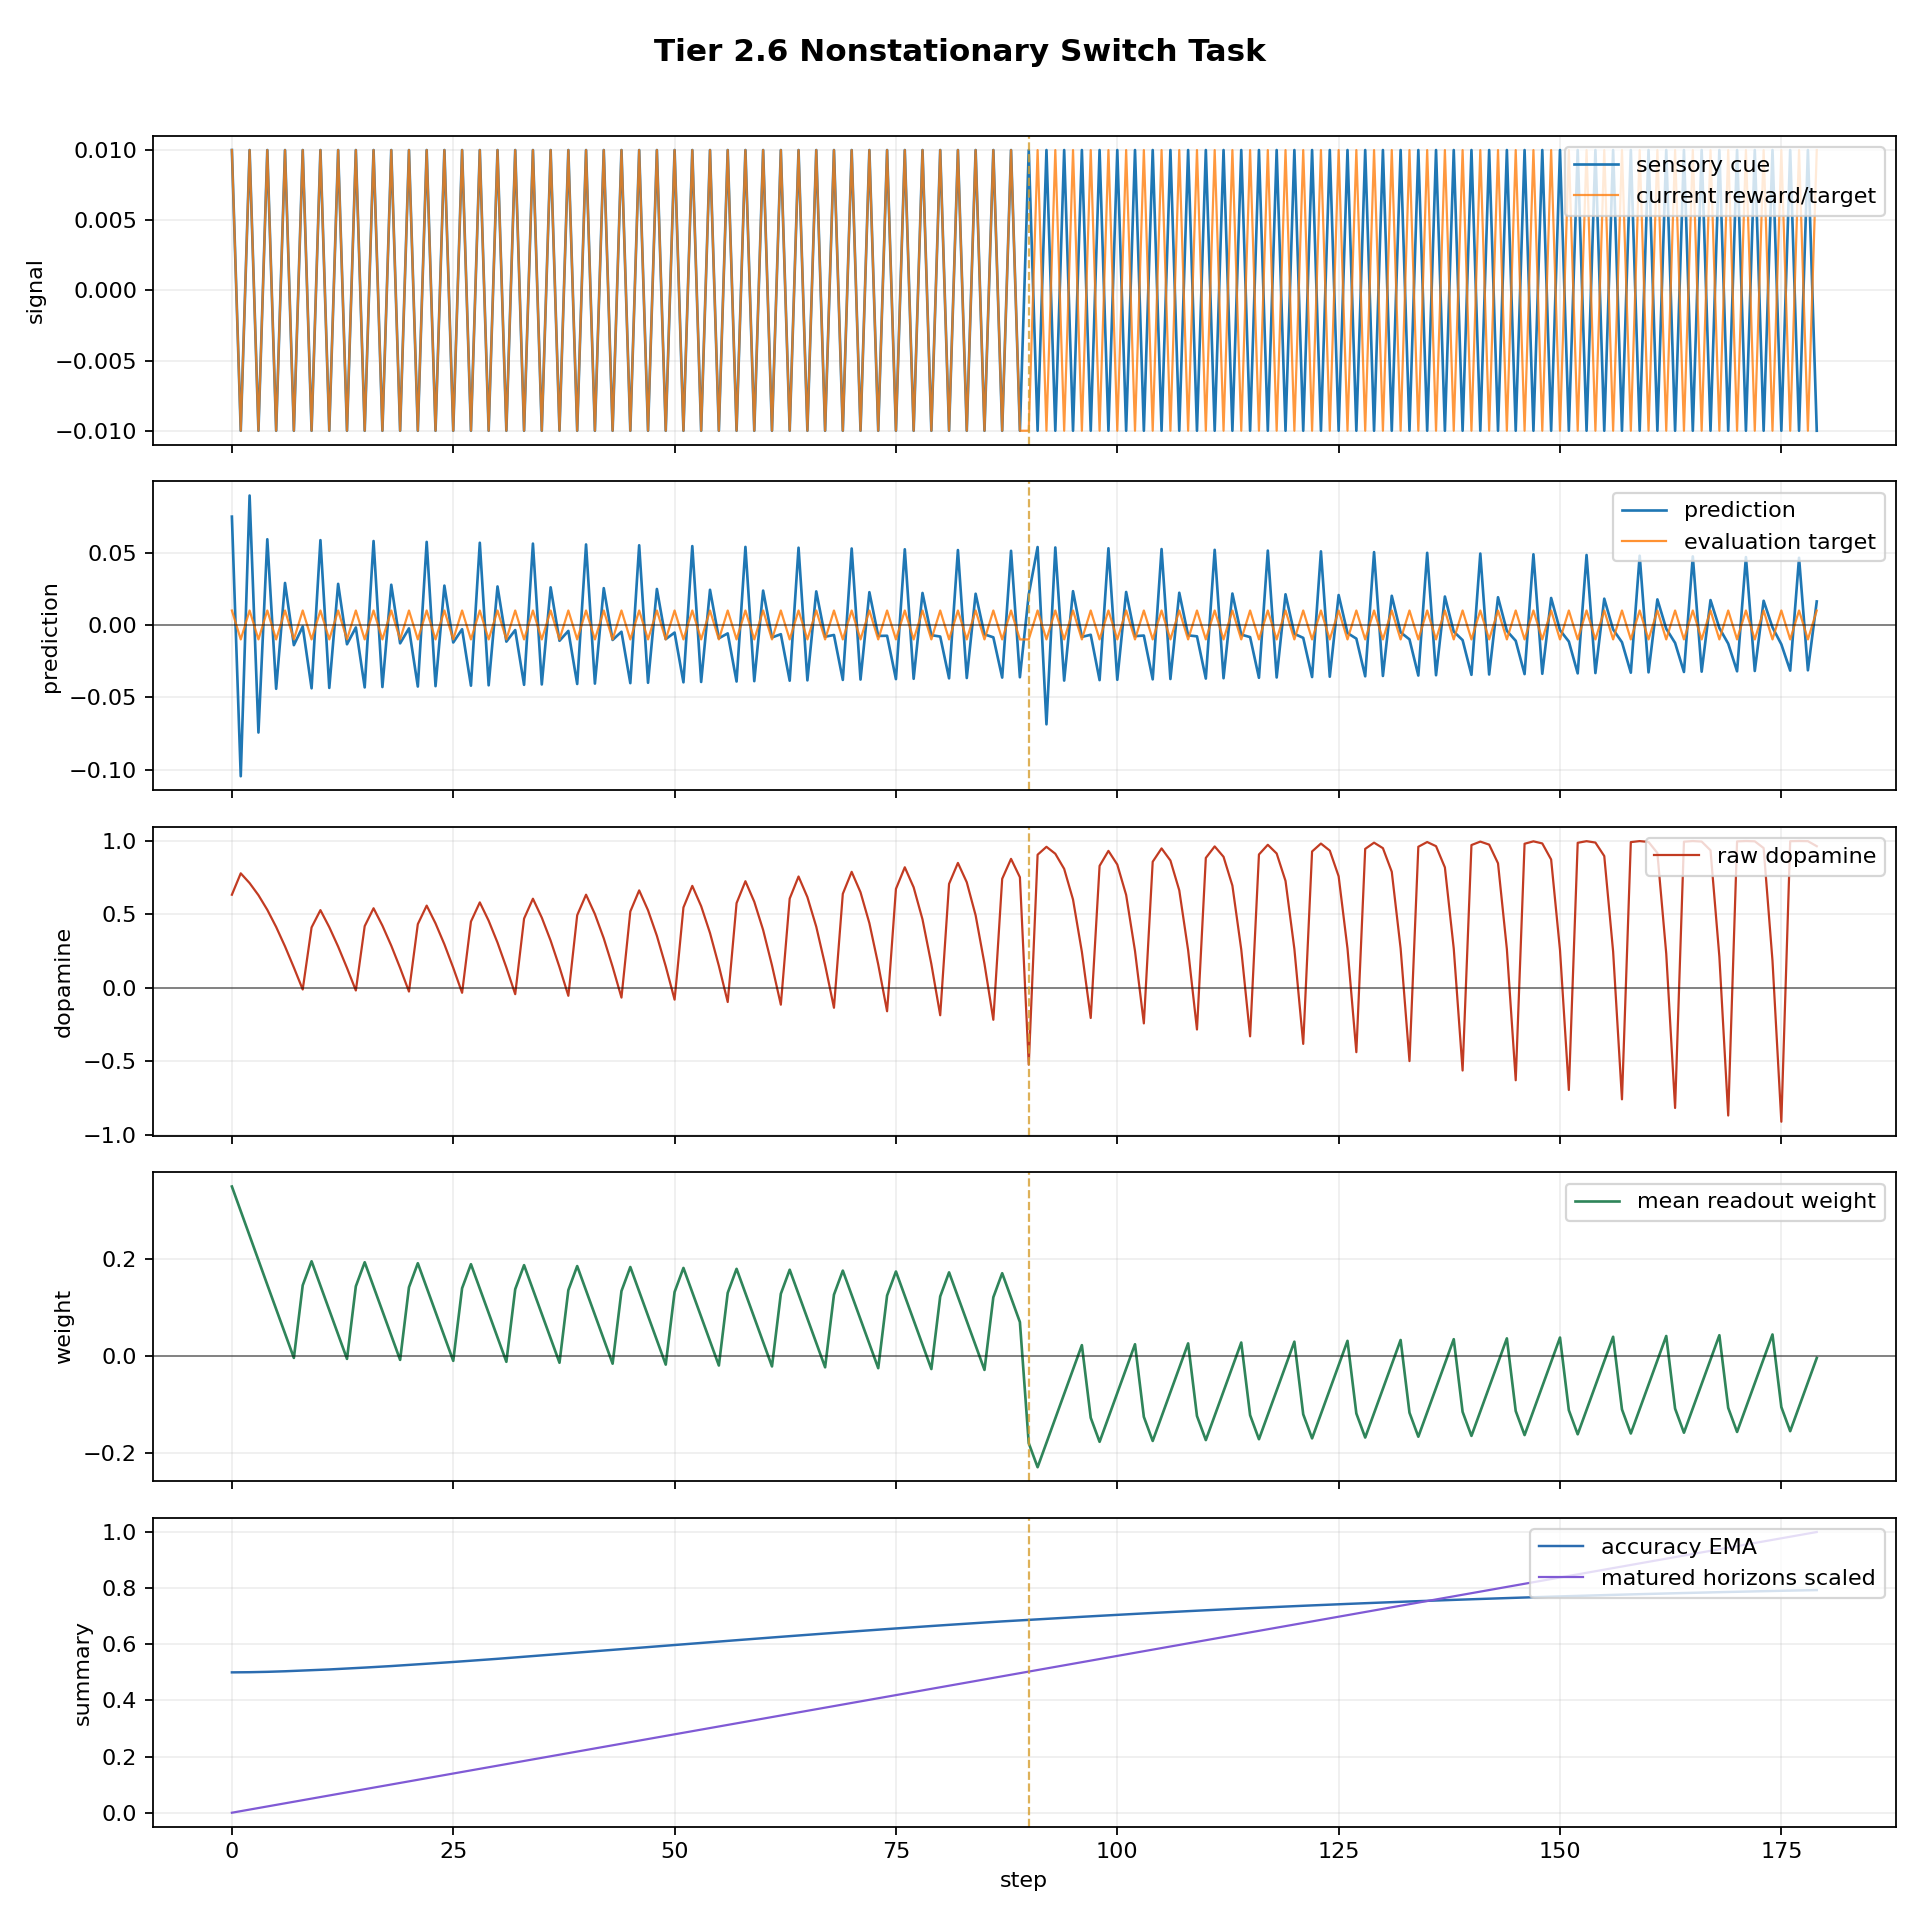

The file beside this chart, header and first rows:
step, dt_ms, n_polyps, n_alive, n_juvenile, n_adult, births_this_step, deaths_this_step, mean_trophic_health, min_trophic_health, max_trophic_health, colony_prediction, raw_dopamine, mean_directional_accuracy_ema, capital, position_size, direction_correct, n_edges, n_gap_junctions, n_ff, n_lat, n_fb, I_union_bits, changepoint_probability
0, 1000, 8, 1, 1, 0, 0, 0, 19.91, 19.91, 19.91, 0.07486, 0.6343, 0.5, 1.0, 0.06774, True, 0, 0, 0, 0, 0, 0.0, 0.0
1, 1000, 8, 1, 1, 0, 0, 0, 19.82, 19.82, 19.82, -0.1045, 0.78, 0.5002, 0.9993, -0.03226, True, 0, 0, 0, 0, 0, 0.0, 0.0
2, 1000, 8, 1, 1, 0, 0, 0, 19.73, 19.73, 19.73, 0.08945, 0.7136, 0.5006, 0.999, 0.06774, True, 0, 0, 0, 0, 0, 0.0, 0.0
3, 1000, 8, 1, 1, 0, 0, 0, 19.64, 19.64, 19.64, -0.07434, 0.6312, 0.5012, 0.9983, -0.03226, True, 0, 0, 0, 0, 0, 0.0, 0.0
4, 1000, 8, 1, 1, 0, 0, 0, 19.56, 19.56, 19.56, 0.05923, 0.5315, 0.5019, 0.998, 0.06774, True, 0, 0, 0, 0, 0, 0.0, 0.0
5, 1000, 8, 1, 1, 0, 0, 0, 19.47, 19.47, 19.47, -0.04412, 0.4146, 0.5028, 0.9973, -0.03226, True, 0, 0, 0, 0, 0, 0.0, 0.0
6, 1000, 8, 1, 1, 0, 0, 0, 19.38, 19.38, 19.38, 0.02902, 0.2823, 0.5039, 0.997, 0.06774, True, 0, 0, 0, 0, 0, 0.0, 0.0
7, 1000, 8, 1, 1, 0, 0, 0, 19.29, 19.29, 19.29, -0.01394, 0.1385, 0.5052, 0.9963, -0.03226, True, 0, 0, 0, 0, 0, 0.0, 0.0
8, 1000, 8, 1, 1, 0, 0, 0, 19.21, 19.21, 19.21, -0.001116, -0.01116, 0.5066, 0.996, -0.03511, False, 0, 0, 0, 0, 0, 0.0, 0.0
9, 1000, 8, 1, 1, 0, 0, 0, 19.12, 19.12, 19.12, -0.04377, 0.4117, 0.5077, 0.9964, -0.1351, True, 0, 0, 0, 0, 0, 0.0, 0.0
10, 1000, 8, 1, 1, 0, 0, 0, 19.04, 19.04, 19.04, 0.05861, 0.5293, 0.509, 0.995, -0.03511, True, 0, 0, 0, 0, 0, 0.0, 0.0
11, 1000, 8, 1, 1, 0, 0, 0, 18.95, 18.95, 18.95, -0.0435, 0.4134, 0.5104, 0.9954, -0.1351, True, 0, 0, 0, 0, 0, 0.0, 0.0
12, 1000, 8, 1, 1, 0, 0, 0, 18.87, 18.87, 18.87, 0.02841, 0.281, 0.512, 0.994, -0.03511, True, 0, 0, 0, 0, 0, 0.0, 0.0
13, 1000, 8, 1, 1, 0, 0, 0, 18.78, 18.78, 18.78, -0.01333, 0.1355, 0.5137, 0.9944, -0.1351, True, 0, 0, 0, 0, 0, 0.0, 0.0
14, 1000, 8, 1, 1, 0, 0, 0, 18.7, 18.7, 18.7, -0.001729, -0.01781, 0.5155, 0.993, -0.06111, False, 0, 0, 0, 0, 0, 0.0, 0.0
15, 1000, 8, 1, 1, 0, 0, 0, 18.62, 18.62, 18.62, -0.04316, 0.4204, 0.517, 0.9936, -0.1611, True, 0, 0, 0, 0, 0, 0.0, 0.0
16, 1000, 8, 1, 1, 0, 0, 0, 18.53, 18.53, 18.53, 0.058, 0.5421, 0.5187, 0.992, -0.06111, True, 0, 0, 0, 0, 0, 0.0, 0.0
17, 1000, 8, 1, 1, 0, 0, 0, 18.45, 18.45, 18.45, -0.0429, 0.4239, 0.5205, 0.9926, -0.1611, True, 0, 0, 0, 0, 0, 0.0, 0.0
18, 1000, 8, 1, 1, 0, 0, 0, 18.37, 18.37, 18.37, 0.0278, 0.2873, 0.5225, 0.991, -0.06111, True, 0, 0, 0, 0, 0, 0.0, 0.0
19, 1000, 8, 1, 1, 0, 0, 0, 18.29, 18.29, 18.29, -0.01272, 0.1356, 0.5245, 0.9916, -0.1611, True, 0, 0, 0, 0, 0, 0.0, 0.0
20, 1000, 8, 1, 1, 0, 0, 0, 18.21, 18.21, 18.21, -0.002334, -0.02526, 0.5267, 0.99, -0.09033, False, 0, 0, 0, 0, 0, 0.0, 0.0
21, 1000, 8, 1, 1, 0, 0, 0, 18.12, 18.12, 18.12, -0.04255, 0.434, 0.5285, 0.9909, -0.1903, True, 0, 0, 0, 0, 0, 0.0, 0.0
22, 1000, 8, 1, 1, 0, 0, 0, 18.04, 18.04, 18.04, 0.0574, 0.5602, 0.5305, 0.989, -0.09033, True, 0, 0, 0, 0, 0, 0.0, 0.0
23, 1000, 8, 1, 1, 0, 0, 0, 17.96, 17.96, 17.96, -0.04229, 0.4389, 0.5326, 0.9899, -0.1903, True, 0, 0, 0, 0, 0, 0.0, 0.0
24, 1000, 8, 1, 1, 0, 0, 0, 17.88, 17.88, 17.88, 0.0272, 0.2966, 0.5348, 0.988, -0.09033, True, 0, 0, 0, 0, 0, 0.0, 0.0
25, 1000, 8, 1, 1, 0, 0, 0, 17.81, 17.81, 17.81, -0.01212, 0.1367, 0.537, 0.9889, -0.1903, True, 0, 0, 0, 0, 0, 0.0, 0.0
26, 1000, 8, 1, 1, 0, 0, 0, 17.73, 17.73, 17.73, -0.002933, -0.03363, 0.5394, 0.987, -0.1214, False, 0, 0, 0, 0, 0, 0.0, 0.0
27, 1000, 8, 1, 1, 0, 0, 0, 17.65, 17.65, 17.65, -0.04196, 0.4514, 0.5415, 0.9882, -0.2214, True, 0, 0, 0, 0, 0, 0.0, 0.0
28, 1000, 8, 1, 1, 0, 0, 0, 17.57, 17.57, 17.57, 0.05681, 0.5821, 0.5437, 0.986, -0.1214, True, 0, 0, 0, 0, 0, 0.0, 0.0
29, 1000, 8, 1, 1, 0, 0, 0, 17.49, 17.49, 17.49, -0.0417, 0.4573, 0.5459, 0.9872, -0.2214, True, 0, 0, 0, 0, 0, 0.0, 0.0
30, 1000, 8, 1, 1, 0, 0, 0, 17.41, 17.41, 17.41, 0.02661, 0.3081, 0.5483, 0.985, -0.1214, True, 0, 0, 0, 0, 0, 0.0, 0.0
31, 1000, 8, 1, 1, 0, 0, 0, 17.34, 17.34, 17.34, -0.01153, 0.1386, 0.5507, 0.9862, -0.2214, True, 0, 0, 0, 0, 0, 0.0, 0.0
32, 1000, 8, 1, 1, 0, 0, 0, 17.26, 17.26, 17.26, -0.003524, -0.04311, 0.5533, 0.984, -0.1537, False, 0, 0, 0, 0, 0, 0.0, 0.0
33, 1000, 8, 1, 1, 0, 0, 0, 17.19, 17.19, 17.19, -0.04137, 0.4717, 0.5555, 0.9855, -0.2537, True, 0, 0, 0, 0, 0, 0.0, 0.0
34, 1000, 8, 1, 1, 0, 0, 0, 17.11, 17.11, 17.11, 0.05622, 0.6071, 0.5578, 0.983, -0.1537, True, 0, 0, 0, 0, 0, 0.0, 0.0
35, 1000, 8, 1, 1, 0, 0, 0, 17.03, 17.03, 17.03, -0.04111, 0.4785, 0.5602, 0.9845, -0.2537, True, 0, 0, 0, 0, 0, 0.0, 0.0
36, 1000, 8, 1, 1, 0, 0, 0, 16.96, 16.96, 16.96, 0.02602, 0.3218, 0.5626, 0.982, -0.1537, True, 0, 0, 0, 0, 0, 0.0, 0.0
37, 1000, 8, 1, 1, 0, 0, 0, 16.88, 16.88, 16.88, -0.01094, 0.141, 0.5652, 0.9835, -0.2537, True, 0, 0, 0, 0, 0, 0.0, 0.0
38, 1000, 8, 1, 1, 0, 0, 0, 16.81, 16.81, 16.81, -0.004109, -0.0539, 0.5678, 0.981, -0.1869, False, 0, 0, 0, 0, 0, 0.0, 0.0
39, 1000, 8, 1, 1, 0, 0, 0, 16.74, 16.74, 16.74, -0.04079, 0.4947, 0.5701, 0.9829, -0.2869, True, 0, 0, 0, 0, 0, 0.0, 0.0
40, 1000, 8, 1, 1, 0, 0, 0, 16.66, 16.66, 16.66, 0.05564, 0.6345, 0.5724, 0.98, -0.1869, True, 0, 0, 0, 0, 0, 0.0, 0.0
41, 1000, 8, 1, 1, 0, 0, 0, 16.59, 16.59, 16.59, -0.04053, 0.5023, 0.5749, 0.9819, -0.2869, True, 0, 0, 0, 0, 0, 0.0, 0.0
42, 1000, 8, 1, 1, 0, 0, 0, 16.52, 16.52, 16.52, 0.02544, 0.3372, 0.5774, 0.979, -0.1869, True, 0, 0, 0, 0, 0, 0.0, 0.0
43, 1000, 8, 1, 1, 0, 0, 0, 16.44, 16.44, 16.44, -0.01036, 0.1438, 0.58, 0.9809, -0.2869, True, 0, 0, 0, 0, 0, 0.0, 0.0
44, 1000, 8, 1, 1, 0, 0, 0, 16.37, 16.37, 16.37, -0.004686, -0.0662, 0.5826, 0.978, -0.2206, False, 0, 0, 0, 0, 0, 0.0, 0.0
45, 1000, 8, 1, 1, 0, 0, 0, 16.3, 16.3, 16.3, -0.04021, 0.52, 0.5849, 0.9802, -0.3206, True, 0, 0, 0, 0, 0, 0.0, 0.0
46, 1000, 8, 1, 1, 0, 0, 0, 16.23, 16.23, 16.23, 0.05507, 0.6638, 0.5873, 0.977, -0.2206, True, 0, 0, 0, 0, 0, 0.0, 0.0
47, 1000, 8, 1, 1, 0, 0, 0, 16.16, 16.16, 16.16, -0.03996, 0.5283, 0.5898, 0.9792, -0.3206, True, 0, 0, 0, 0, 0, 0.0, 0.0
48, 1000, 8, 1, 1, 0, 0, 0, 16.09, 16.09, 16.09, 0.02487, 0.3545, 0.5923, 0.976, -0.2206, True, 0, 0, 0, 0, 0, 0.0, 0.0
49, 1000, 8, 1, 0, 1, 0, 0, 16.02, 16.02, 16.02, -0.009793, 0.1468, 0.5949, 0.9782, -0.3206, True, 0, 0, 0, 0, 0, 0.0, 0.0
50, 1000, 8, 1, 0, 1, 0, 0, 15.95, 15.95, 15.95, -0.005256, -0.08025, 0.5976, 0.975, -0.2549, False, 0, 0, 0, 0, 0, 0.0, 0.0
51, 1000, 8, 1, 0, 1, 0, 0, 15.88, 15.88, 15.88, -0.03964, 0.5475, 0.5999, 0.9775, -0.3549, True, 0, 0, 0, 0, 0, 0.0, 0.0
52, 1000, 8, 1, 0, 1, 0, 0, 15.81, 15.81, 15.81, 0.0545, 0.6946, 0.6022, 0.974, -0.2549, True, 0, 0, 0, 0, 0, 0.0, 0.0
53, 1000, 8, 1, 0, 1, 0, 0, 15.74, 15.74, 15.74, -0.0394, 0.5564, 0.6047, 0.9765, -0.3549, True, 0, 0, 0, 0, 0, 0.0, 0.0
54, 1000, 8, 1, 0, 1, 0, 0, 15.67, 15.67, 15.67, 0.0243, 0.3735, 0.6072, 0.973, -0.2549, True, 0, 0, 0, 0, 0, 0.0, 0.0
55, 1000, 8, 1, 0, 1, 0, 0, 15.6, 15.6, 15.6, -0.009228, 0.1499, 0.6097, 0.9755, -0.3549, True, 0, 0, 0, 0, 0, 0.0, 0.0
56, 1000, 8, 1, 0, 1, 0, 0, 15.53, 15.53, 15.53, -0.00582, -0.0963, 0.6123, 0.972, -0.2898, False, 0, 0, 0, 0, 0, 0.0, 0.0
57, 1000, 8, 1, 0, 1, 0, 0, 15.47, 15.47, 15.47, -0.03908, 0.5769, 0.6146, 0.9749, -0.3898, True, 0, 0, 0, 0, 0, 0.0, 0.0
58, 1000, 8, 1, 0, 1, 0, 0, 15.4, 15.4, 15.4, 0.05394, 0.7262, 0.6169, 0.971, -0.2898, True, 0, 0, 0, 0, 0, 0.0, 0.0
59, 1000, 8, 1, 0, 1, 0, 0, 15.33, 15.33, 15.33, -0.03884, 0.5864, 0.6193, 0.9739, -0.3898, True, 0, 0, 0, 0, 0, 0.0, 0.0
... 120 more rows
